Labelled photos from "dataset_split_v2", an image-classification folder in penoFahmi/pelatihan-model-sawit. The possible labels are: lewat matang, matang, mengkal, mentah.

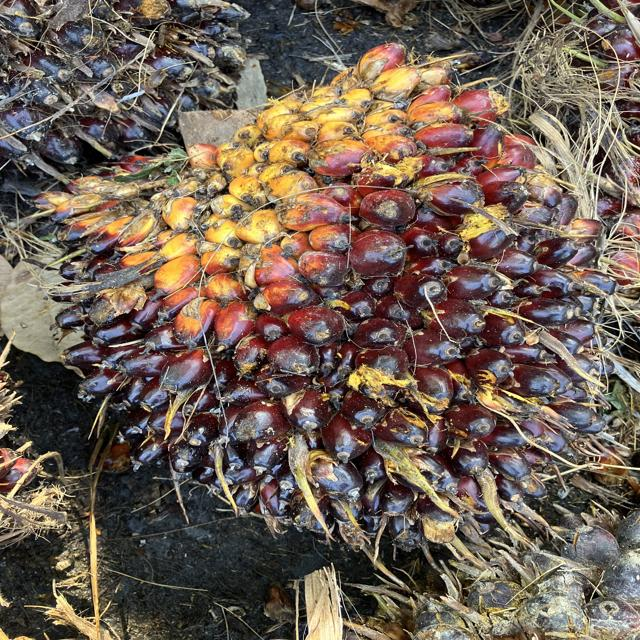
Label: mengkal

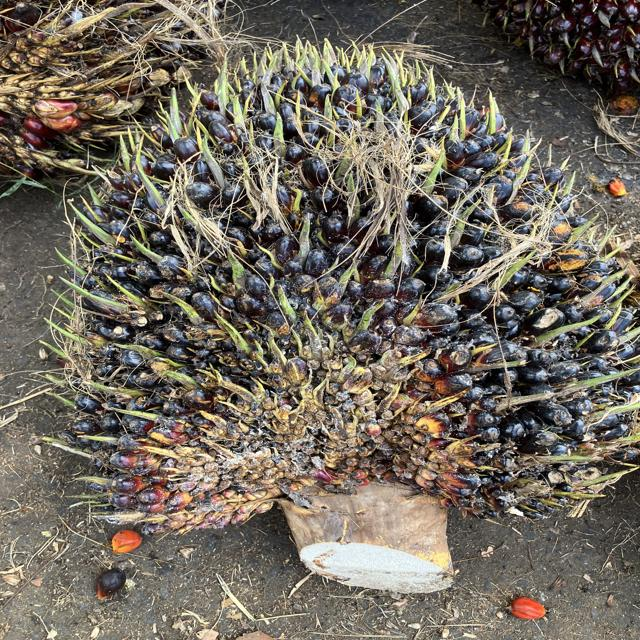
Label: mengkal

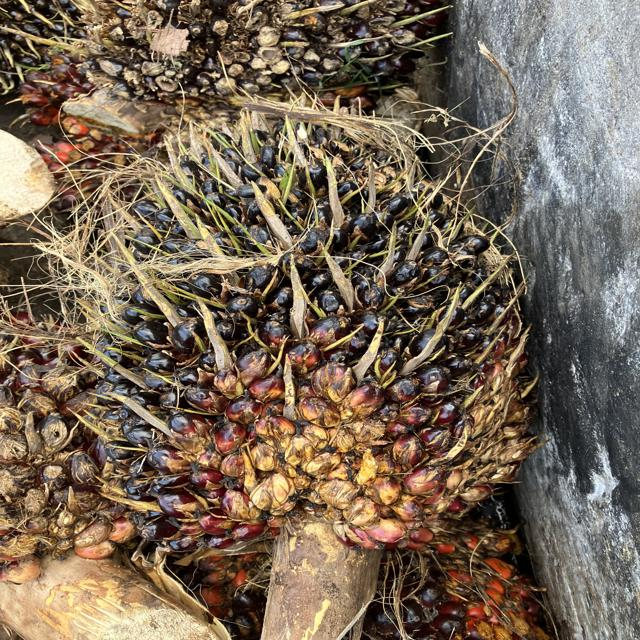
Label: mentah

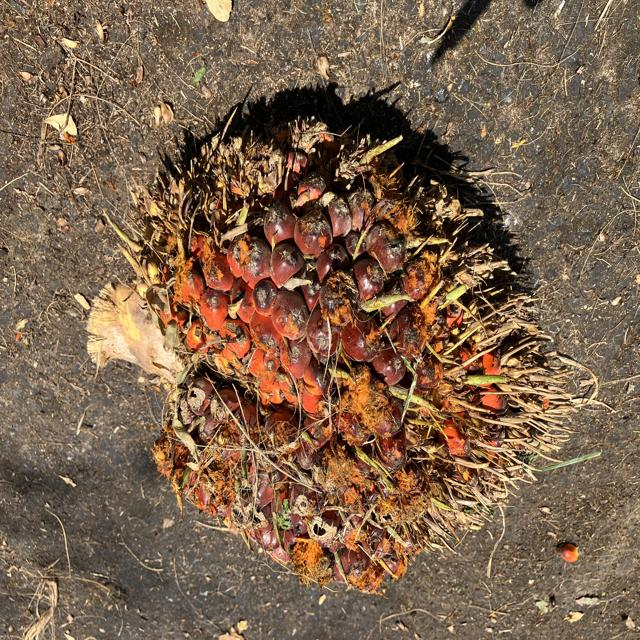
Label: matang

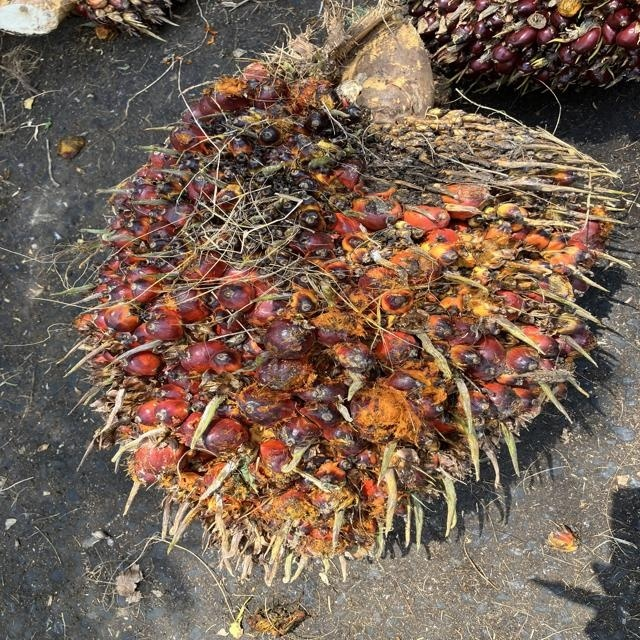
Label: lewat matang

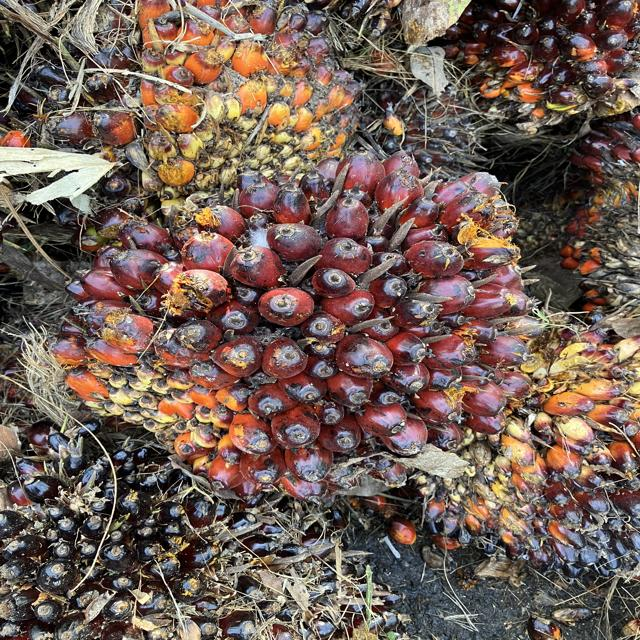
Label: matang
